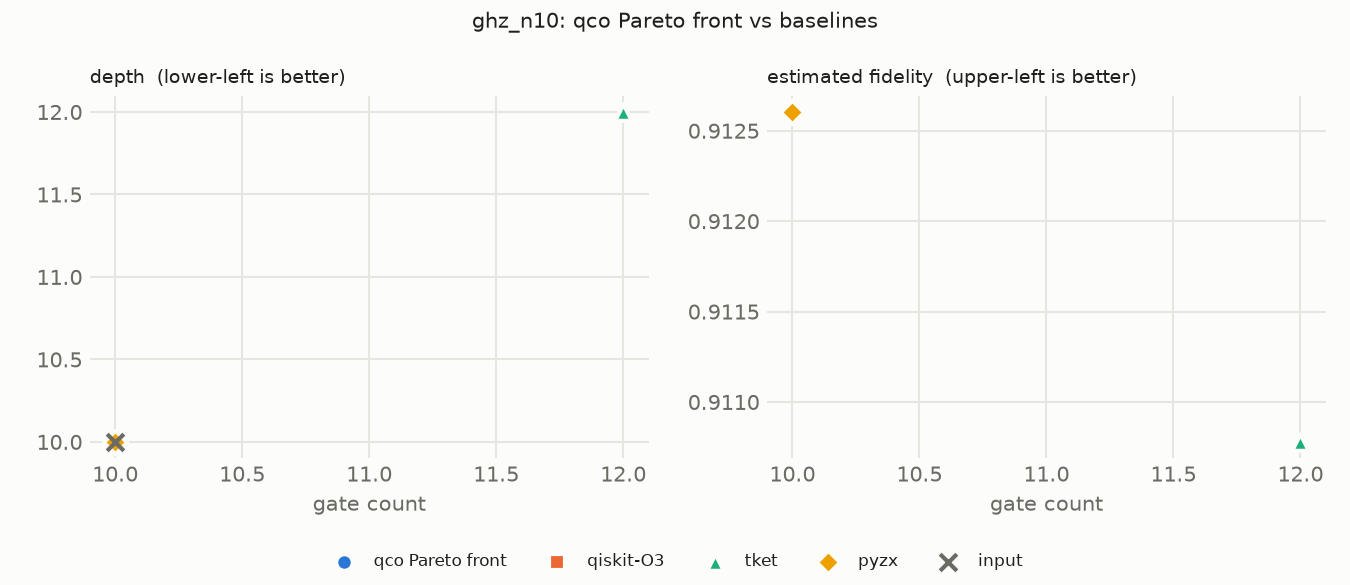

The data file committed next to this chart (first rows):
source, gate_count, depth, cx_cost, est_fidelity
input, 10, 10, 9, 
qco, 10, 10, 9, 0.9126
qiskit-O3, 10, 10, 9, 0.9126
tket, 12, 12, 9, 0.9108
pyzx, 10, 10, 9, 0.9126
